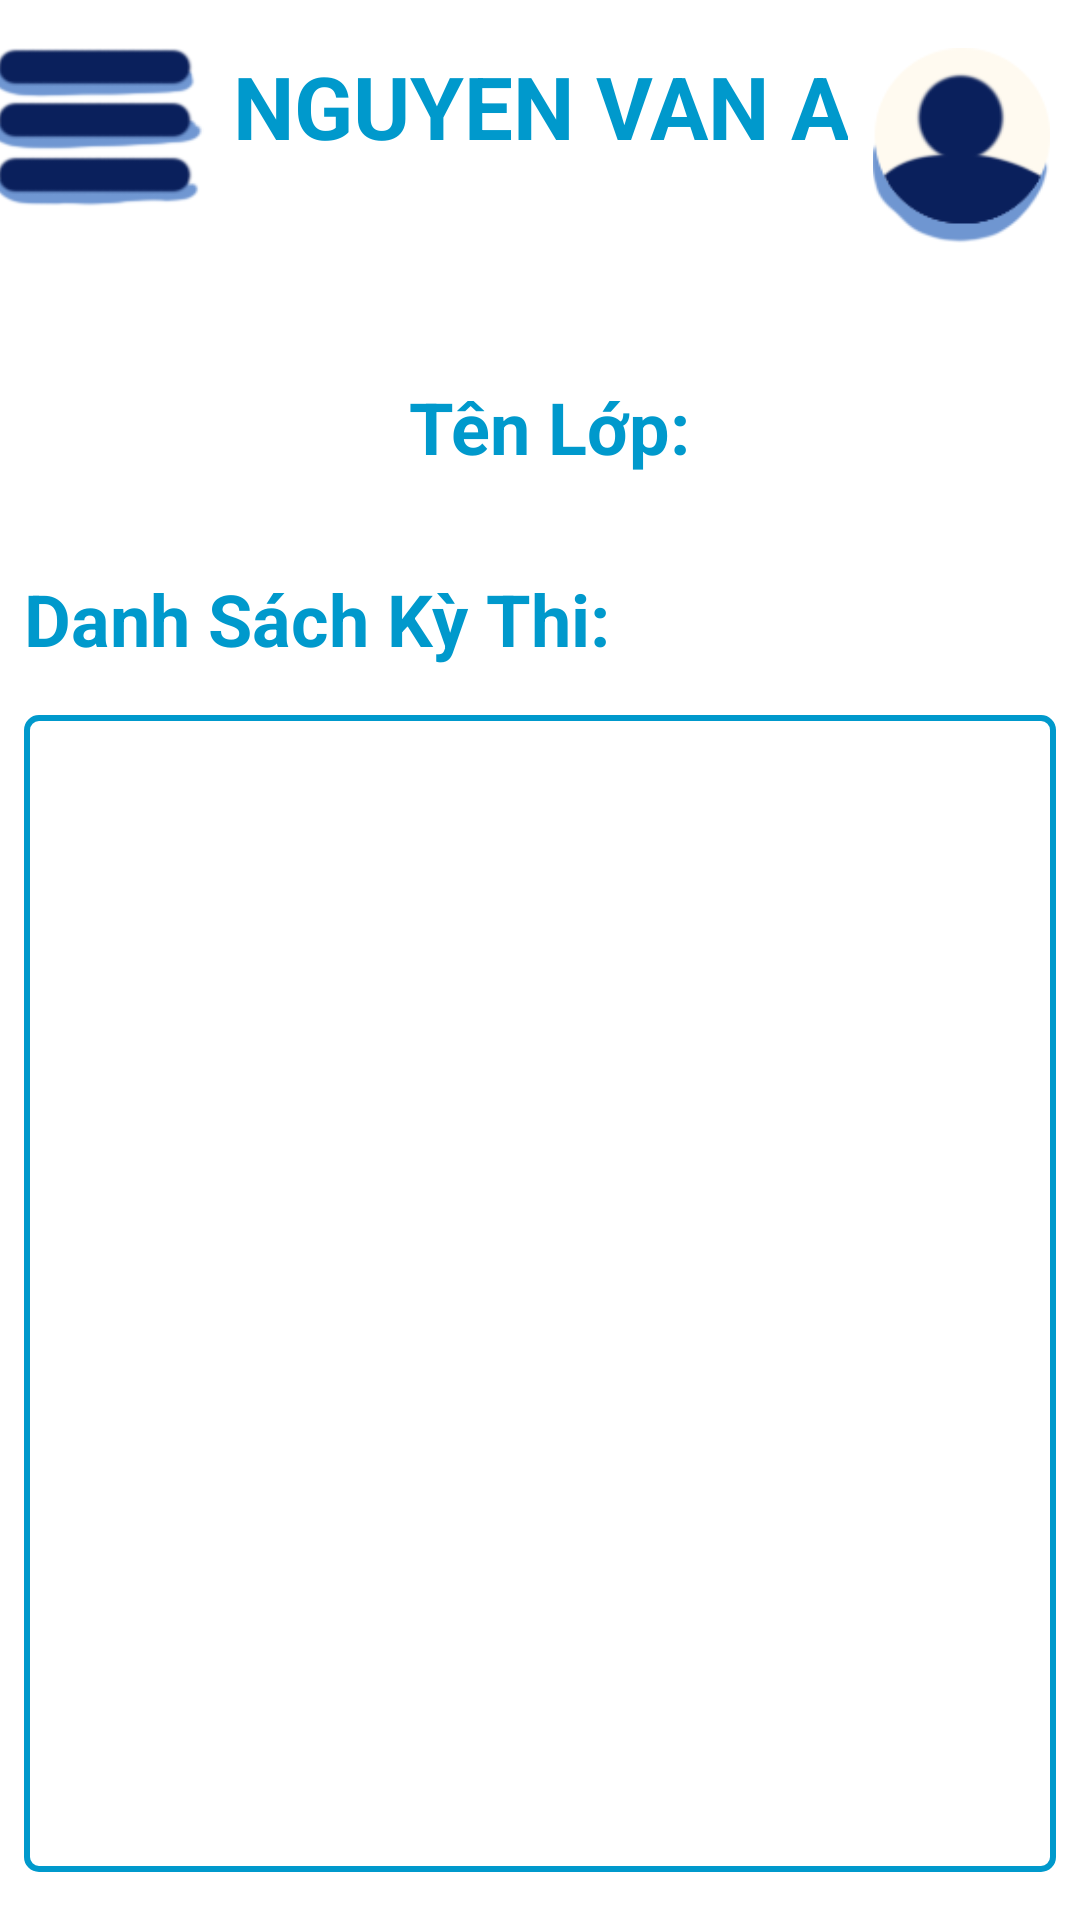

Android layout source for this screen:
<!-- AndroidManifest.xml: application theme Theme.SmartQuiz -->
<!-- res/layout/teacher_list_exam.xml -->
<?xml version="1.0" encoding="utf-8"?>
<androidx.constraintlayout.widget.ConstraintLayout xmlns:android="http://schemas.android.com/apk/res/android"
    xmlns:app="http://schemas.android.com/apk/res-auto"
    xmlns:tools="http://schemas.android.com/tools"
    android:layout_width="match_parent"
    android:id="@+id/main"
    android:layout_height="match_parent">

    
    <LinearLayout
        android:id="@+id/floating_menu"
        android:layout_width="385dp"
        android:layout_height="690dp"
        android:layout_margin="16dp"
        android:background="@drawable/white_box"
        android:elevation="8dp"
        android:orientation="vertical"
        android:padding="12dp"
        android:visibility="gone"
        app:layout_constraintBottom_toBottomOf="parent"
        app:layout_constraintEnd_toEndOf="parent"
        app:layout_constraintStart_toStartOf="parent"
        app:layout_constraintTop_toBottomOf="@+id/constraintLayout">

        <TextView
            android:id="@+id/menu_home"
            android:layout_width="224dp"
            android:layout_height="122dp"
            android:padding="8dp"
            android:text="Upload đề"
            android:textSize="18sp" />


        <TextView
            android:id="@+id/classes"
            android:layout_width="224dp"
            android:layout_height="122dp"
            android:padding="8dp"
            android:text="Lớp Học"
            android:textSize="18sp" />

        <TextView
            android:id="@+id/menu_test"
            android:layout_width="223dp"
            android:layout_height="111dp"
            android:padding="8dp"
            android:text="Sửa đề"
            android:textSize="18sp" />

        <TextView
            android:id="@+id/menu_answer"
            android:layout_width="222dp"
            android:layout_height="145dp"
            android:padding="8dp"
            android:text="Tạo đề"
            android:textSize="18sp" />

    </LinearLayout>

    <androidx.constraintlayout.widget.ConstraintLayout
        android:id="@+id/constraintLayout"
        android:layout_width="match_parent"
        android:layout_height="94dp"
        app:layout_constraintEnd_toEndOf="parent"
        app:layout_constraintStart_toStartOf="parent"
        android:elevation="4dp"
        android:translationZ="4dp"
        app:layout_constraintTop_toTopOf="parent">

        <TextView
            android:id="@+id/user_name"
            android:layout_width="wrap_content"
            android:layout_height="wrap_content"
            android:gravity="center"
            android:text="Nguyen Van A"
            android:textAllCaps="true"
            android:textColor="@android:color/holo_blue_dark"
            android:textSize="29dp"
            android:textStyle="bold"
            app:layout_constraintBottom_toBottomOf="parent"
            app:layout_constraintEnd_toEndOf="parent"
            app:layout_constraintStart_toStartOf="parent"
            app:layout_constraintTop_toTopOf="parent"
            app:layout_constraintVertical_bias="0.29" />

        <ImageButton
            android:id="@+id/registerBtn"
            android:layout_width="71dp"
            android:layout_height="53dp"
            android:layout_marginStart="8dp"
            android:layout_marginTop="16dp"
            android:layout_marginEnd="21dp"
            android:layout_marginBottom="25dp"
            android:background="@null"
            android:scaleType="fitCenter"
            app:layout_constraintBottom_toBottomOf="parent"
            app:layout_constraintEnd_toStartOf="@+id/user_name"
            app:layout_constraintStart_toStartOf="parent"
            app:layout_constraintTop_toTopOf="parent"
            app:srcCompat="@drawable/menu" />

        <ImageButton
            android:id="@+id/imageButton4"
            android:layout_width="69dp"
            android:layout_height="65dp"
            android:layout_marginStart="15dp"
            android:layout_marginTop="16dp"
            android:layout_marginEnd="17dp"
            android:layout_marginBottom="13dp"
            android:background="@null"
            android:scaleType="fitCenter"
            app:layout_constraintBottom_toBottomOf="parent"
            app:layout_constraintEnd_toEndOf="parent"
            app:layout_constraintStart_toEndOf="@+id/user_name"
            app:layout_constraintTop_toTopOf="parent"
            app:srcCompat="@drawable/user" />

    </androidx.constraintlayout.widget.ConstraintLayout>

    
    <androidx.constraintlayout.widget.ConstraintLayout
        android:layout_width="0dp"
        android:layout_height="0dp"
        app:layout_constraintBottom_toBottomOf="parent"
        app:layout_constraintEnd_toEndOf="parent"
        app:layout_constraintStart_toStartOf="parent"
        app:layout_constraintTop_toBottomOf="@+id/constraintLayout">

        <TextView
            android:id="@+id/textView12"
            android:layout_width="wrap_content"
            android:layout_height="wrap_content"
            android:layout_marginStart="8dp"
            android:layout_marginTop="96dp"
            android:text="Danh Sách Kỳ Thi:"
            android:textColor="@android:color/holo_blue_dark"
            android:textSize="24dp"
            android:textStyle="bold"
            app:layout_constraintStart_toStartOf="parent"
            app:layout_constraintTop_toTopOf="parent" />

        <TextView
            android:id="@+id/emptyStateTextView"
            android:layout_width="200sp"
            android:layout_height="wrap_content"
            android:layout_marginStart="16dp"
            android:layout_marginTop="200dp"
            android:layout_marginEnd="16dp"
            android:layout_marginBottom="200dp"
            android:gravity="center"
            android:text="Chưa có kỳ thi nào trong danh sách."
            android:textColor="#888888"
            android:textSize="20sp"
            android:textStyle="italic"
            app:layout_constraintBottom_toBottomOf="@+id/scrollView2"
            app:layout_constraintEnd_toEndOf="@+id/scrollView2"
            app:layout_constraintStart_toStartOf="@+id/scrollView2"

            app:layout_constraintTop_toTopOf="@+id/scrollView2"
            app:layout_constraintVertical_bias="0.0"
            tools:visibility="visible" />

        <ScrollView
            android:id="@+id/scrollView2"
            android:layout_width="0dp"
            android:layout_height="0dp"
            android:layout_marginStart="8dp"
            android:layout_marginTop="16dp"
            android:layout_marginEnd="8dp"
            android:layout_marginBottom="16dp"
            android:background="@drawable/border"
            app:layout_constraintBottom_toBottomOf="parent"
            app:layout_constraintEnd_toEndOf="parent"
            app:layout_constraintStart_toStartOf="parent"
            app:layout_constraintTop_toBottomOf="@+id/textView12">

            <LinearLayout
                android:id="@+id/scroll_view_content_container"
                android:layout_width="match_parent"
                android:layout_height="wrap_content"
                android:orientation="vertical"
                tools:context=".MainActivity" />
        </ScrollView>

        <ImageButton
            android:id="@+id/add_btnClass"
            android:layout_width="65dp"
            android:layout_height="65dp"
            android:layout_marginEnd="24dp"
            android:layout_marginBottom="24dp"

            android:background="@drawable/circle"
            android:contentDescription="TODO"
            android:scaleType="fitCenter"
            android:src="@drawable/baseline_add_24"
            android:elevation="4dp"
            android:translationZ="4dp"

            app:layout_constraintBottom_toBottomOf="parent"
            app:layout_constraintEnd_toEndOf="parent"
            app:layout_constraintHorizontal_bias="1.0"
            app:layout_constraintStart_toStartOf="parent" />

        <TextView
            android:id="@+id/textView16"
            android:layout_width="wrap_content"
            android:layout_height="wrap_content"
            android:text=" Tên Lớp:"
            android:textColor="@android:color/holo_blue_dark"
            android:textSize="24dp"
            android:textStyle="bold"
            app:layout_constraintBottom_toTopOf="@+id/textView12"
            app:layout_constraintEnd_toEndOf="parent"
            app:layout_constraintStart_toStartOf="parent"
            app:layout_constraintTop_toTopOf="parent" />


    </androidx.constraintlayout.widget.ConstraintLayout>
</androidx.constraintlayout.widget.ConstraintLayout>
<!-- resources referenced by this layout -->
<resources>
  <!-- drawable baseline_add_24 (drawable) -->
  <vector xmlns:android="http://schemas.android.com/apk/res/android"
      android:width="24dp"
      android:height="24dp"
      android:viewportWidth="24"
      android:viewportHeight="24"
      android:tint="@android:color/white"> 
  
      
      
      <path
          android:fillColor="@android:color/white"
          android:pathData="M19,13H13.5V18.5H10.5V13H5V11H10.5V5.5H13.5V11H19V13Z"/>
  
  </vector>
  <!-- drawable border (drawable) -->
  <?xml version="1.0" encoding="utf-8"?>
  <shape xmlns:android="http://schemas.android.com/apk/res/android">
      <solid android:color="@android:color/transparent" />
      <stroke
          android:width="2dp"
          android:color="@android:color/holo_blue_dark" />
      <corners android:radius="4dp" />
  </shape>
  <!-- drawable menu: png bitmap (drawable, 4225 bytes) -->
  <!-- drawable user: png bitmap (drawable, 4784 bytes) -->
  <style name="Theme.SmartQuiz" parent="Theme.MaterialComponents.DayNight.DarkActionBar">
          
          <item name="colorPrimary">@color/purple_500</item>
          <item name="colorPrimaryVariant">@color/purple_700</item>
          <item name="colorOnPrimary">@color/white</item>
          
          <item name="colorSecondary">@color/teal_200</item>
          <item name="colorSecondaryVariant">@color/teal_700</item>
          <item name="colorOnSecondary">@color/black</item>
          
          <item name="android:statusBarColor">?attr/colorPrimaryVariant</item>
          
      </style>
  <color name="purple_500">#FF6200EE</color>
  <color name="purple_700">#FF3700B3</color>
  <color name="white">#FFFFFFFF</color>
  <color name="teal_200">#FF03DAC5</color>
  <color name="teal_700">#FF018786</color>
  <color name="black">#FF000000</color>
</resources>
